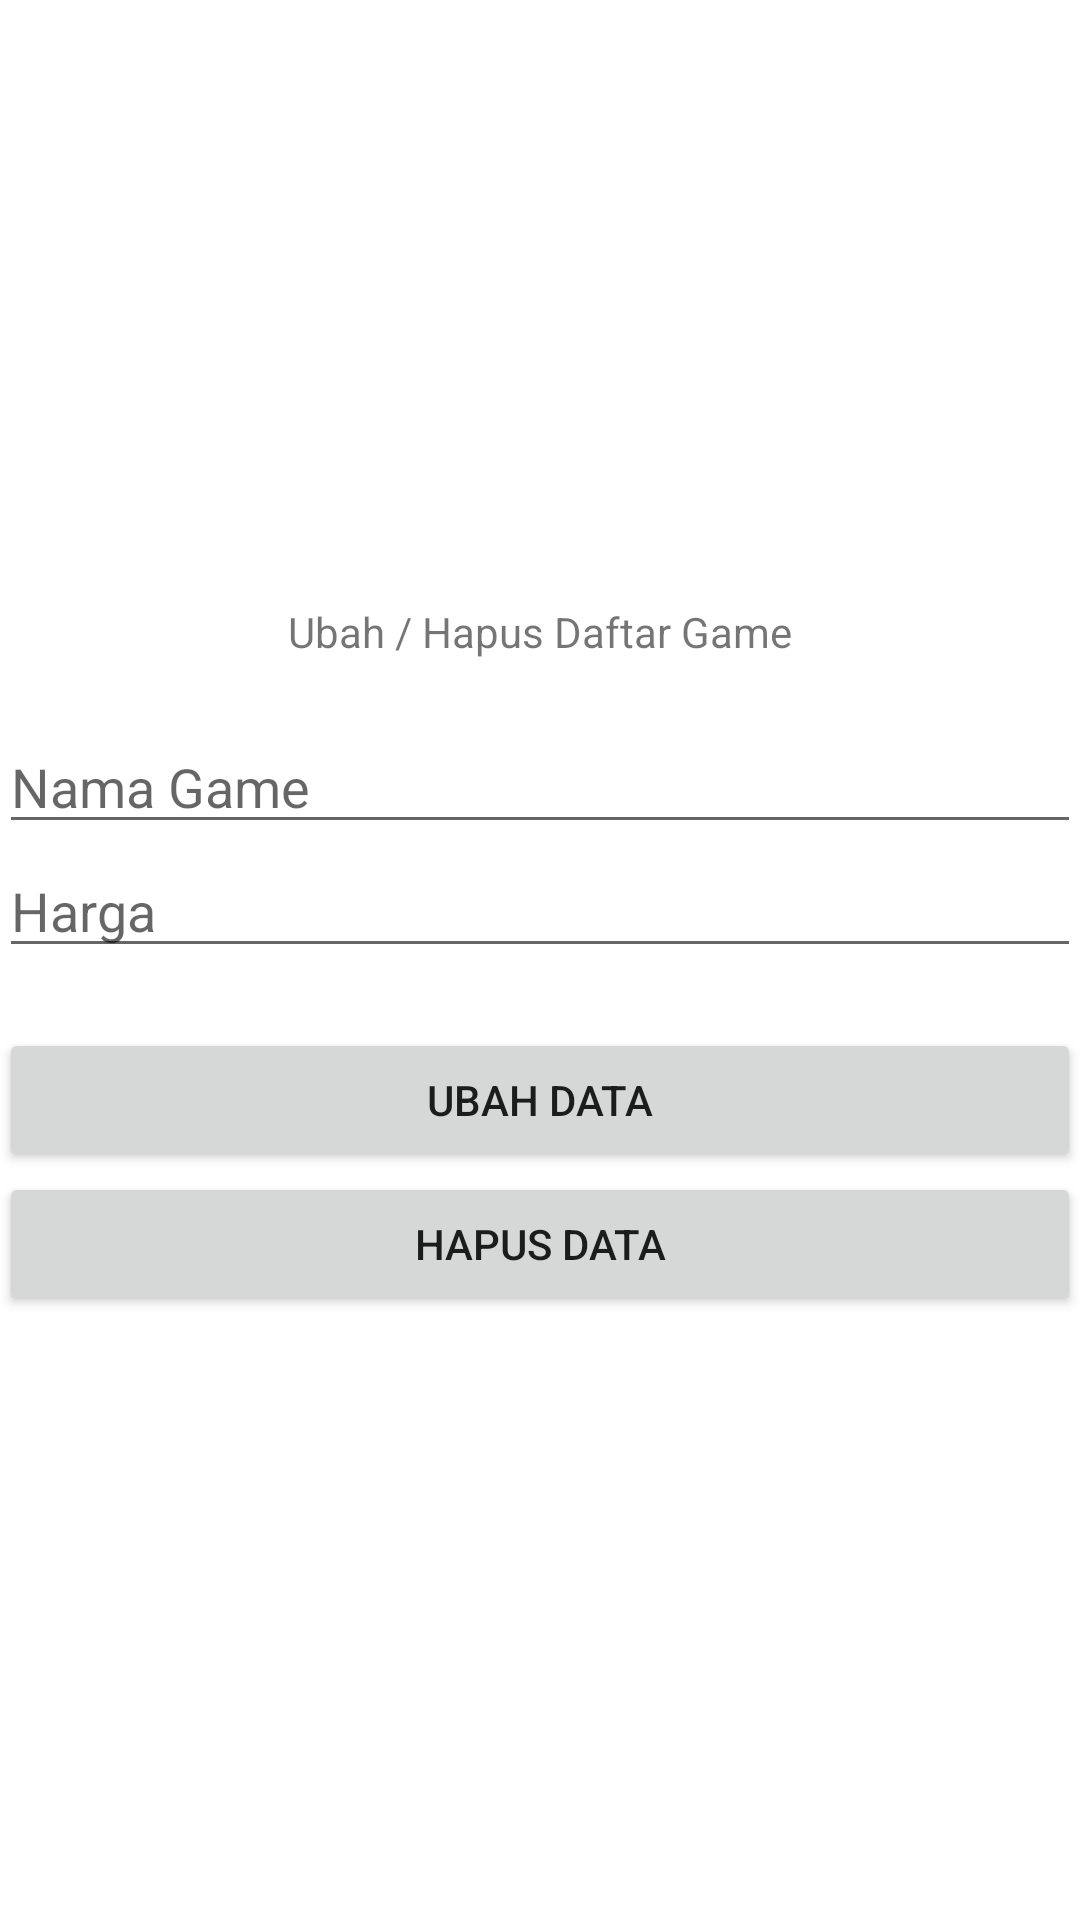

Here is an Android app screen rendered from its layout file. Give the layout XML and the strings, colors and styles it references.
<!-- AndroidManifest.xml: application theme Theme.Tgsprak7 -->
<!-- res/layout/activity_main_updel.xml -->
<?xml version="1.0" encoding="utf-8"?>
<LinearLayout
    xmlns:android="http://schemas.android.com/apk/res/android"
    xmlns:tools="http://schemas.android.com/tools"
    android:id="@+id/activity_main"
    android:layout_width="match_parent"
    android:layout_height="match_parent"
    android:paddingBottom="@dimen/activity_vertical_margin"
    android:paddingLeft="@dimen/activity_horizontal_margin"
    android:paddingRight="@dimen/activity_horizontal_margin"
    android:paddingTop="@dimen/activity_vertical_margin"
    android:gravity="center"
    android:orientation="vertical"
    tools:context=".MainUpdel">
    <TextView
        android:layout_width="wrap_content"
        android:layout_height="wrap_content"
        android:text="Ubah / Hapus Daftar Game" />
    <EditText
        android:id="@+id/updel_nama"
        android:layout_marginTop="20dp"
        android:hint="Nama Game"
        android:layout_width="match_parent"
        android:layout_height="wrap_content" />
    <EditText
        android:id="@+id/updel_kelas"
        android:hint="Harga"
        android:layout_width="match_parent"
        android:layout_height="wrap_content" />
    <Button
        android:id="@+id/btn_up"
        android:layout_marginTop="20dp"
        android:text="Ubah Data"
        android:layout_width="match_parent"
        android:layout_height="wrap_content" />
    <Button
        android:id="@+id/btn_del"
        android:text="Hapus Data"
        android:layout_width="match_parent"
        android:layout_height="wrap_content" />
</LinearLayout>
<!-- resources referenced by this layout -->
<resources>
  <style name="Theme.Tgsprak7" parent="Theme.MaterialComponents.DayNight.DarkActionBar">
          
          <item name="colorPrimary">@color/purple_500</item>
          <item name="colorPrimaryVariant">@color/purple_700</item>
          <item name="colorOnPrimary">@color/white</item>
          
          <item name="colorSecondary">@color/teal_200</item>
          <item name="colorSecondaryVariant">@color/teal_700</item>
          <item name="colorOnSecondary">@color/black</item>
          
          <item name="android:statusBarColor" tools:targetApi="l">?attr/colorPrimaryVariant</item>
          
      </style>
  <!-- not gathered from this repository: default colours our renderer supplied (Android Studio template values) -->
  <color name="purple_500">#FF6200EE</color>
  <color name="purple_700">#FF3700B3</color>
  <color name="teal_200">#FF03DAC5</color>
  <color name="teal_700">#FF018786</color>
  <color name="black">#FF000000</color>
  <color name="white">#FFFFFFFF</color>
</resources>
